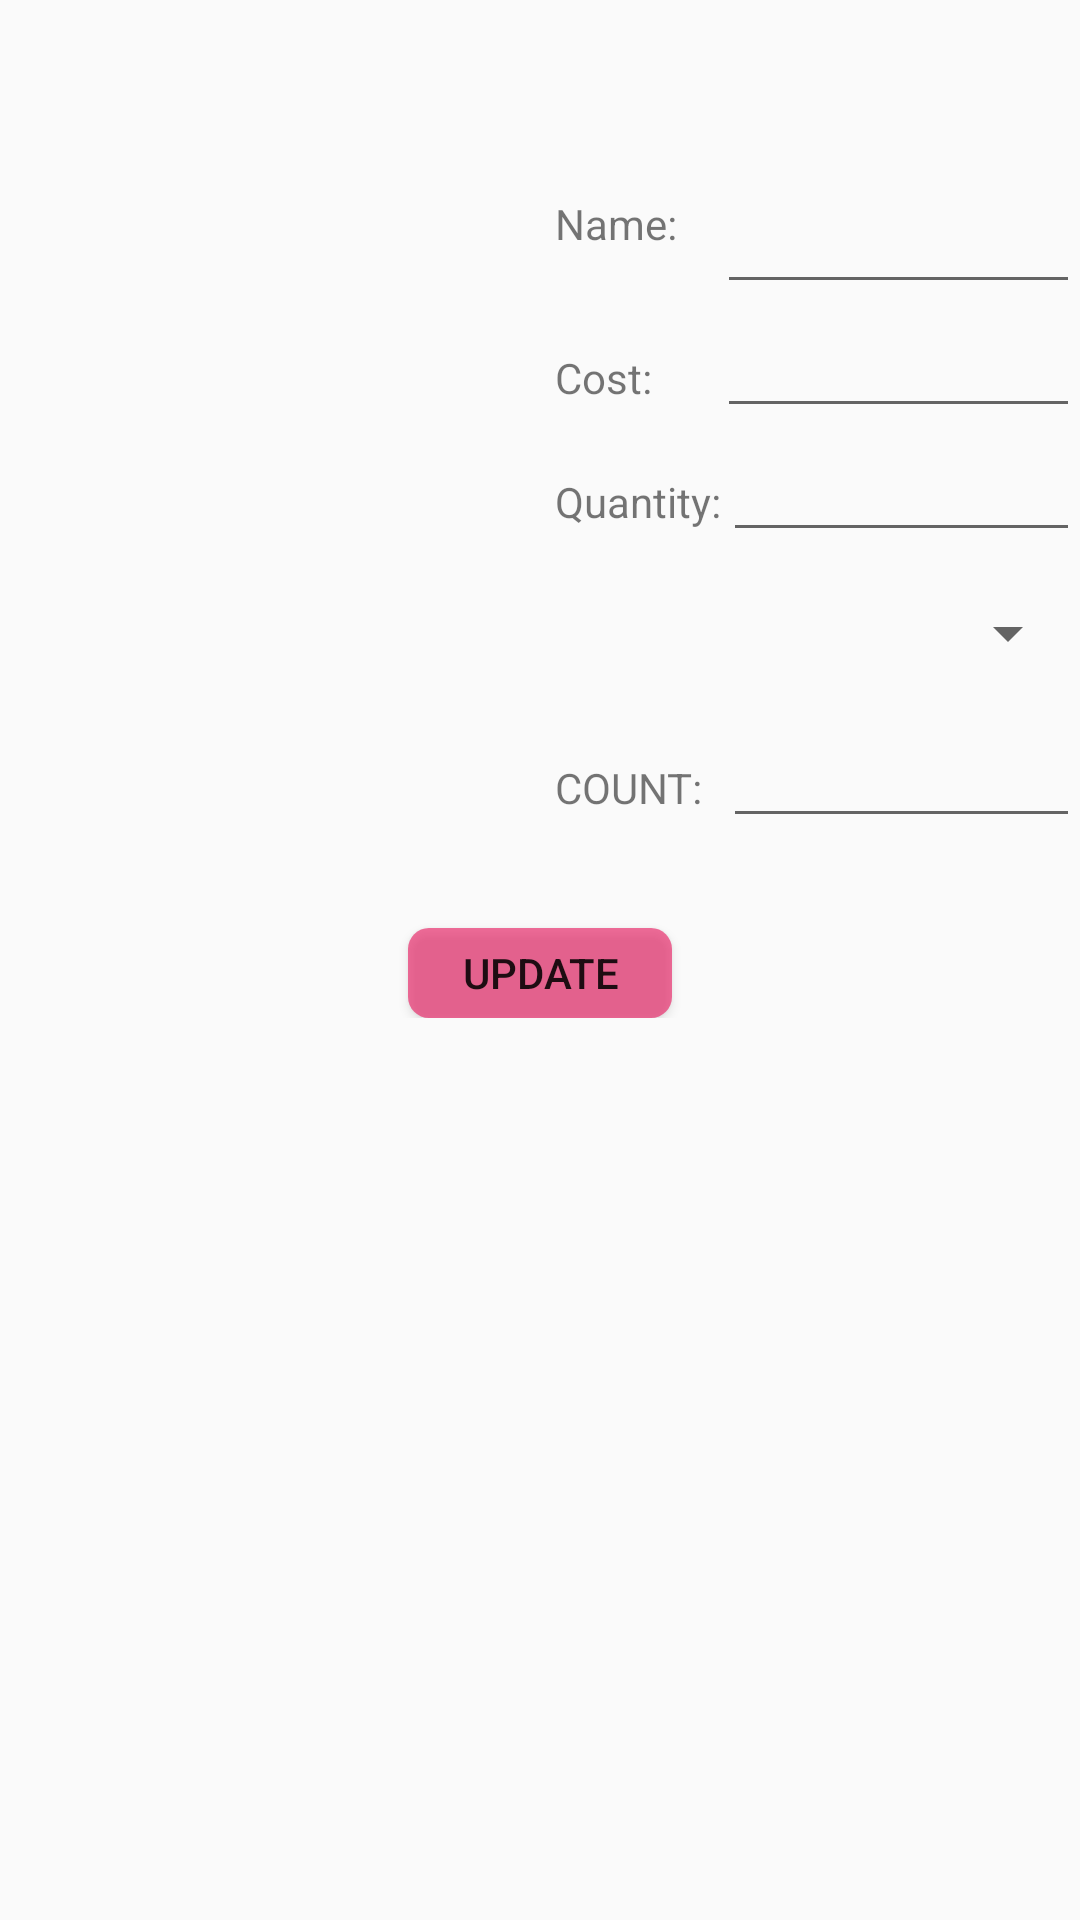

Layout XML and referenced resources for this Android screen:
<!-- AndroidManifest.xml: application theme AppTheme -->
<!-- res/layout/activity_updatesale.xml -->
<?xml version="1.0" encoding="utf-8"?>
<RelativeLayout xmlns:android="http://schemas.android.com/apk/res/android"
    xmlns:app="http://schemas.android.com/apk/res-auto"
    xmlns:tools="http://schemas.android.com/tools"
    android:layout_width="match_parent"
    android:layout_height="match_parent"
    tools:context=".updatesale">
    <RelativeLayout
        android:layout_width="match_parent"
        android:layout_height="match_parent"
        android:layout_marginBottom="20dp"
        android:layout_marginTop="60dp">
        <ImageView
            android:layout_width="180dp"
            android:layout_marginTop="30dp"
            android:layout_height="150dp"
            android:src="@drawable/trolley"
            android:id="@+id/sellimg"/>
        <RelativeLayout
            android:layout_width="wrap_content"
            android:layout_height="wrap_content"
            android:layout_toRightOf="@+id/sellimg"
            android:layout_marginLeft="5dp"
            android:id="@+id/rs1">
            <TextView
                android:layout_width="54dp"
                android:layout_height="20dp"
                android:layout_marginTop="5dp"
                android:id="@+id/pname"
                android:text="Name:"/>
            <EditText
                android:layout_width="match_parent"
                android:layout_height="wrap_content"
                android:layout_toRightOf="@+id/pname"
                android:id="@+id/productname"/>
        </RelativeLayout>
        <RelativeLayout
            android:layout_width="wrap_content"
            android:layout_height="wrap_content"
            android:layout_below="@+id/rs1"
            android:layout_toRightOf="@+id/sellimg"
            android:layout_marginLeft="5dp"
            android:id="@+id/rs2">
            <TextView
                android:layout_width="54dp"
                android:layout_height="20dp"
                android:id="@+id/pcost"
                android:layout_marginTop="15dp"
                android:text="Cost:"/>
            <EditText
                android:layout_width="match_parent"
                android:layout_height="wrap_content"
                android:layout_toRightOf="@+id/pcost"
                android:id="@+id/productcost"/>
        </RelativeLayout>
        <RelativeLayout
            android:layout_width="wrap_content"
            android:layout_height="wrap_content"
            android:layout_toRightOf="@+id/sellimg"
            android:layout_below="@id/rs2"
            android:layout_marginLeft="5dp"
            android:id="@+id/rs3">
            <TextView
                android:layout_width="56dp"
                android:layout_height="20dp"
                android:id="@+id/pquantity"
                android:layout_marginTop="15dp"
                android:text="Quantity:"/>
            <EditText
                android:layout_width="match_parent"
                android:layout_height="wrap_content"
                android:layout_toRightOf="@+id/pquantity"
                android:id="@+id/productquantity"/>
        </RelativeLayout>
        <Spinner
            android:id="@+id/spinner"
            android:layout_width="match_parent"
            android:layout_below="@+id/rs3"
            android:layout_marginLeft="5dp"
            android:layout_marginTop="15dp"
            android:layout_toRightOf="@id/sellimg"
            android:layout_height="wrap_content" />
        <RelativeLayout
            android:layout_width="wrap_content"
            android:layout_height="wrap_content"
            android:layout_marginTop="15dp"
            android:layout_toRightOf="@+id/sellimg"
            android:layout_below="@id/spinner"
            android:layout_marginLeft="5dp"
            android:id="@+id/rs55">
            <TextView
                android:layout_width="56dp"
                android:layout_height="20dp"
                android:id="@+id/pcount"
                android:layout_marginTop="15dp"
                android:text="COUNT:"/>
            <EditText
                android:layout_width="match_parent"
                android:layout_height="wrap_content"
                android:layout_toRightOf="@+id/pcount"
                android:id="@+id/productcount"/>
        </RelativeLayout>
        <RelativeLayout
            android:layout_width="match_parent"
            android:layout_height="wrap_content"
            android:layout_below="@id/rs55"
            android:id="@+id/rs4">
            <Button
                android:layout_width="wrap_content"
                android:layout_height="30dp"
                android:layout_centerHorizontal="true"
                android:layout_marginLeft="120dp"
                android:layout_marginTop="30dp"
                android:background="@drawable/roundcorner"
                android:id="@+id/btnupdate"
                android:text="update"/>

        </RelativeLayout>
    </RelativeLayout>
</RelativeLayout>
<!-- resources referenced by this layout -->
<resources>
  <!-- drawable roundcorner (drawable) -->
  <?xml version="1.0" encoding="utf-8"?>
  <selector xmlns:android="http://schemas.android.com/apk/res/android">
      <item>
          <shape android:shape="rectangle">
              <corners android:radius="7dp"/>
              <solid android:color="#A3E91E63"/>
          </shape>
      </item>
  </selector>
  <style name="AppTheme" parent="Theme.AppCompat.Light.DarkActionBar">
          
          <item name="colorPrimary">@color/colorPrimary</item>
          <item name="colorPrimaryDark">@color/colorPrimaryDark</item>
          <item name="colorAccent">@color/colorAccent</item>
          <item name="actionMenuTextAppearance">@color/colorAccent</item>
      </style>
  <!-- not gathered from this repository: default colours our renderer supplied (Android Studio template values) -->
  <color name="colorPrimary">#FF6200EE</color>
  <color name="colorPrimaryDark">#FF3700B3</color>
  <color name="colorAccent">#FF03DAC5</color>
</resources>
